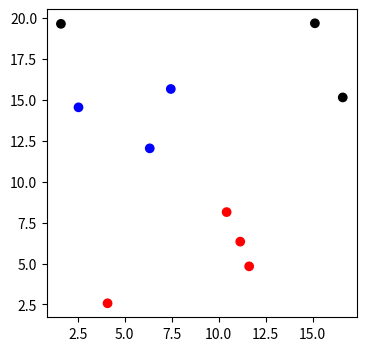

Reproduce this figure in Python.
import numpy as np
from matplotlib import pyplot as plt

# Нечёткую кластеризацию от просто кластеризации отличает то, что объекты, которые подвергаются кластеризации,
# относятся к конкретному кластеру с некой принадлежностью, а не однозначно, как это бывает при обычной кластеризации.
# Например, при нечёткой кластеризации объект A относится к кластеру K1 с принадлежностью 0.9, к кластеру K2 —
# с принадлежностью 0.04 и к кластеру К3 — с принадлежностью 0.06. При обычной же (чёткой) кластеризации объект А
# был бы отнесён к кластеру K1.

if __name__ == '__main__':

    class C_Means():
        def __init__(self, dataset, n_clusters=3, fuzzy_c=2, cut_param=.9):
            self.dataset = dataset
            # Number of Clusters
            self.n_clusters = n_clusters
            # Fuzzy parameter
            self.fuzzy_c = fuzzy_c
            self.cut_param = cut_param
            # Maximum number of iterations
            self.max_iter_num = 100
            self.tolerance = .01
            self.dist = np.zeros((self.dataset.shape[0], self.n_clusters))
            self.centroids = np.array(
                [[np.random.uniform(0, 640), np.random.uniform(0, 480)] for i in range(self.n_clusters)])
            self.u = np.array(
                [[np.random.uniform(0, 1) for i in range(self.n_clusters)] for j in range(self.dataset.shape[0])])
            self.labels = np.array([])

        def get_dist2(self, list1, list2):
            return sum((i - j) ** 2 for i, j in zip(list1, list2))

        def distribute_data(self):
            # для каждого объекта рассчитываем расстояние до центра каждого кластера
            self.dist = np.array([[self.get_dist2(i, j) for i in self.centroids] for j in self.dataset])
            # рассчитываем коэффициент принадлежности u для данного объекта
            self.u = (1 / self.dist) ** (1 / (self.fuzzy_c - 1))
            # нормализуем коэффициенты u для данного объекта
            self.normalize_arr()
            self.u = (self.u / self.u.sum(axis=1)[:, None])

        def normalize_arr(self):
            arr_with_inf = np.where(np.isinf(self.u))
            lines = arr_with_inf[0]
            rows = arr_with_inf[1]
            for i in range(0, len(lines)):
                self.u[lines[i]] = 0
                self.u[lines[i]][rows[i]] = 1

        def recalculate_centroids(self):
            self.centroids = (self.u.T).dot(self.dataset) / self.u.sum(axis=0)[:, None]

        def fit(self):
            iter = 1
            while iter < self.max_iter_num:
                prev_centroids = np.copy(self.centroids)
                # рассчитываем центры кластеров
                self.recalculate_centroids()
                self.distribute_data()
                if max([self.get_dist2(i, k) for i, k in zip(self.centroids, prev_centroids)]) < self.tolerance:
                    break
                iter += 1

        # getting the clusters
        def getLabels(self):
            labels = np.array([])
            for i in range(len(self.u)):
                i_max = self.u[i][0]
                i_max_indx = 0
                for j in range(len(self.u[i])):
                    if (self.u[i][j] > i_max):
                        i_max = self.u[i][j]
                        i_max_indx = j
                if (i_max > self.cut_param):
                    labels = np.append(list(labels), i_max_indx + 1).astype(int)
                else:
                    labels = np.append(list(labels), 0).astype(int)
            return labels

    # генерируем данные
    # uniform дает floating-point значение
    dataset = np.array([[np.random.uniform(0, 20), np.random.uniform(0, 20)] for k in range(10)])

    # fit the fuzzy-c-means
    test = C_Means(dataset, 3, 2, .5)
    test.fit()
    colors = np.array(['black', 'green', 'blue', 'red'])
    pred = test.getLabels();

    # scatter plots
    plt.figure(figsize=(4, 4))
    plt.scatter(dataset[:, 0], dataset[:, 1], color=colors[pred])
    plt.show()